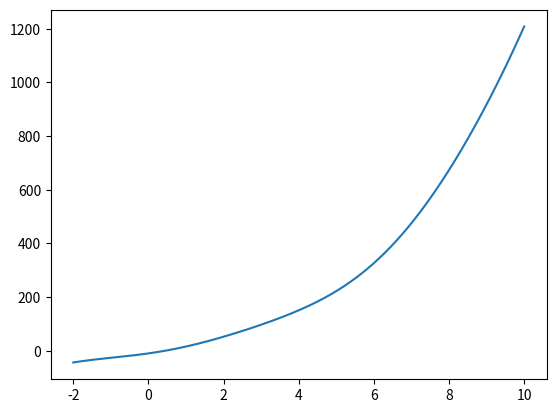

Write Python code to recreate this figure. (Note: this script raises an exception after producing the figure.)
import numpy as np
import matplotlib.pyplot as plt


def bisection(a, b, f, e):
    """
    This function finds the solution of the nonlinear equation by bisection method.

    :param a: Start
    :param b: End
    :param f: Nonlinear func
    :param e: Accuracy
    :return: Solution of the nonlinear equation by bisection method
    """
    if f(a) * f(b) > 0:
        raise Exception("The scalars a and b do not bound a root")
    else:
        x = (a + b) / 2
        if np.abs(f(x)) < e:
            return x
        elif np.sign(f(a)) == np.sign(f(x)):
            return bisection(x, b, f, e)
        elif np.sign(f(b)) == np.sign(f(x)):
            return bisection(a, x, f, e)


def newton_method(a, b, f, f_1, e):
    """
    This function finds the solution of the nonlinear equation by newton method.

    :param a: Start
    :param b: End
    :param f: Nonlinear func
    :param f_1: Derivative of nonlinear func
    :param e: Accuracy
    :return: Solution of nonlinear equation
    """
    x_0 = (a + b) / 2
    xn = f(x_0)
    xn_1 = xn - (f(xn) / f_1(xn))
    while np.abs(xn_1 - xn) > e:
        xn = xn_1
        xn_1 = xn - (f(xn) / f_1(xn))
    return xn_1


def chord(a, b, f):
    """
    This function finds the solution of the nonlinear equation by chord method.

    :param a: Start
    :param b: End
    :param f: Nonlinear func
    :return: Solution of nonlinear equation
    """
    if f(a) * f(b) >= 0:
        raise Exception("The scalars a and b do not bound a root")
    an = a
    bn = b
    for n in range(1000):
        x = an - f(an) * (bn - an) / (f(bn) - f(an))
        if f(an) * f(x) < 0:
            bn = x
        elif f(bn) * f(x) < 0:
            an = x
        elif f(x) == 0:
            return x
        else:
            raise Exception("No roots in this interval.")
    return x


if __name__ == "__main__":

    f = lambda x: x ** 3 + 20 * x - 10 * np.cos(x)
    f_1 = lambda x: 3 * (x ** 2) - 20 + 10 * np.sin(x)
    e = 0.000001
    x = np.linspace(-2, 10, 1000)
    plt.plot(x, f(x))
    plt.show()
    a = float(input('Segment start: '))
    b = float(input('End of segment: '))
    print("Bisection method: ", bisection(a, b, f, e))
    print("Newton's method: ", newton_method(a, b, f, f_1, e))
    print("Chord method: ", chord(a, b, f))
